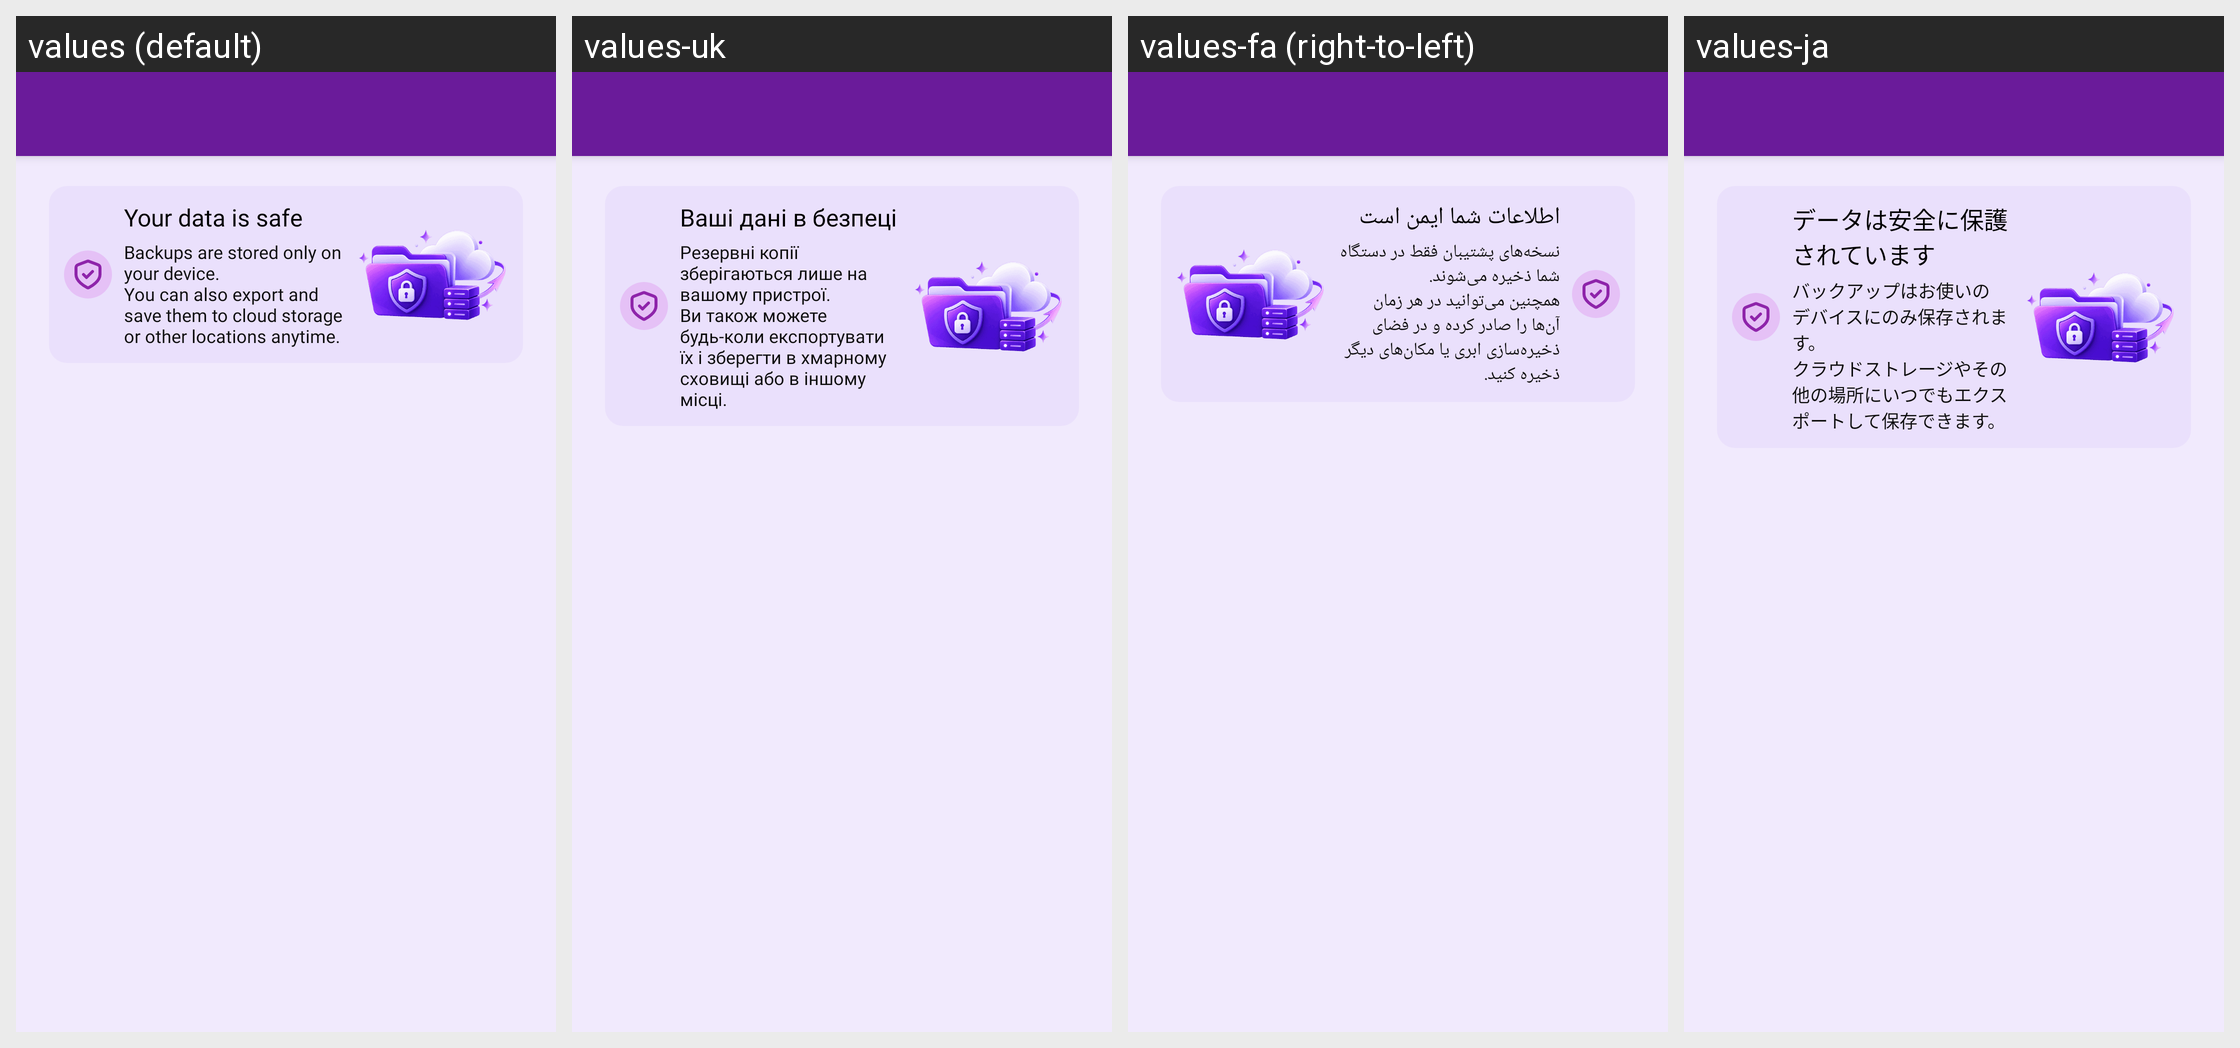

This grid shows one Android layout under several languages. Give, for every string resource on the screen, its name, the default text and each shown locale's text.
Android screen res/layout/activity_manage_backup.xml rendered under 4 locales, left to right: values (default), values-uk, values-fa (right-to-left), values-ja. Device: Nexus 5 (rendered at 1080×1920; each locale shown at half size, 540×960, under a caption strip naming it); theme Theme.MoneyTracker.
Other locales in the repository, not shown: values-ar, values-bn, values-cs, values-de, values-el, values-es, values-fr, values-hi, values-in, values-it, values-kn, values-ko, values-ml, values-ms, values-pl, values-pt-rBR, values-ro, values-ru, values-ta-rIN, values-te, values-th, values-tr, values-vi, values-zh-rCN, values-zh-rTW.
Strings drawn on this screen, with the default value and each locale's value (text and hints the layout hard-codes, and strings that could not be matched under every locale, appear in the picture but are not listed):

data_safe
  values: Your data is safe
  values-uk: Ваші дані в безпеці
  values-fa: اطلاعات شما ایمن است
  values-ja: データは安全に保護されています

data_safe_hint
  values: Backups are stored only on your device.
      You can also export and save them to cloud storage or other locations anytime.
  values-uk: Резервні копії зберігаються лише на вашому пристрої.
      Ви також можете будь-коли експортувати їх і зберегти в хмарному сховищі або в іншому місці.
  values-fa: نسخه‌های پشتیبان فقط در دستگاه شما ذخیره می‌شوند.
      همچنین می‌توانید در هر زمان آن‌ها را صادر کرده و در فضای ذخیره‌سازی ابری یا مکان‌های دیگر ذخیره کنید.
  values-ja: バックアップはお使いのデバイスにのみ保存されます。
      クラウドストレージやその他の場所にいつでもエクスポートして保存できます。
